Run: headless pygame with SDL's dummy video driver; simulated clock (each Clock.tick advances the game by its frame time, no real sleeping); random seed 0; keys injected as events and as key.get_pressed() state; no mouse input.
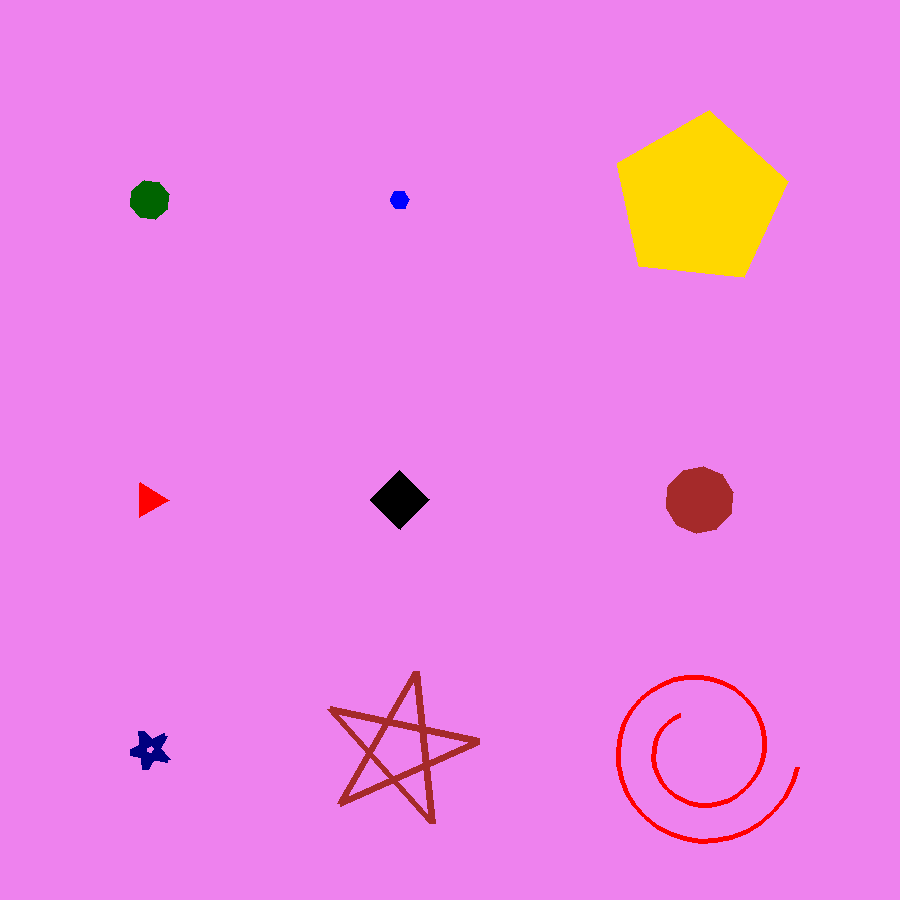
Frame 1 of 4 · flips 1–60 · no input
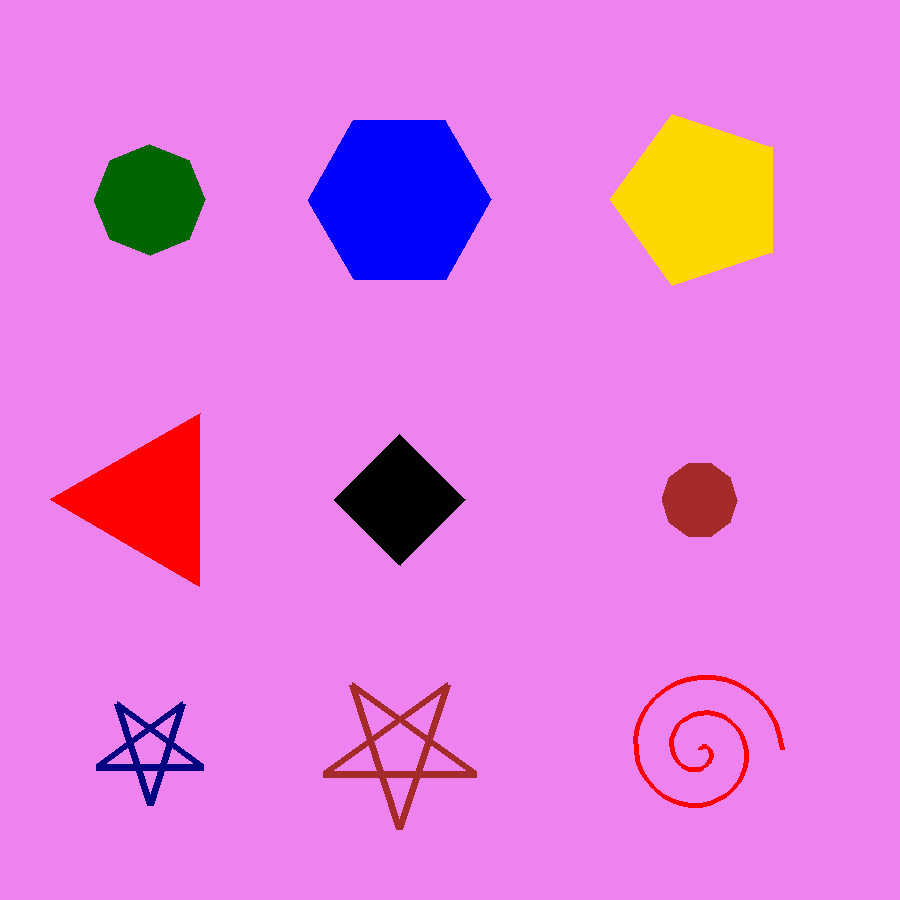
Frame 2 of 4 · flips 61–180 · tapped SPACE, RETURN · held RIGHT (→), D
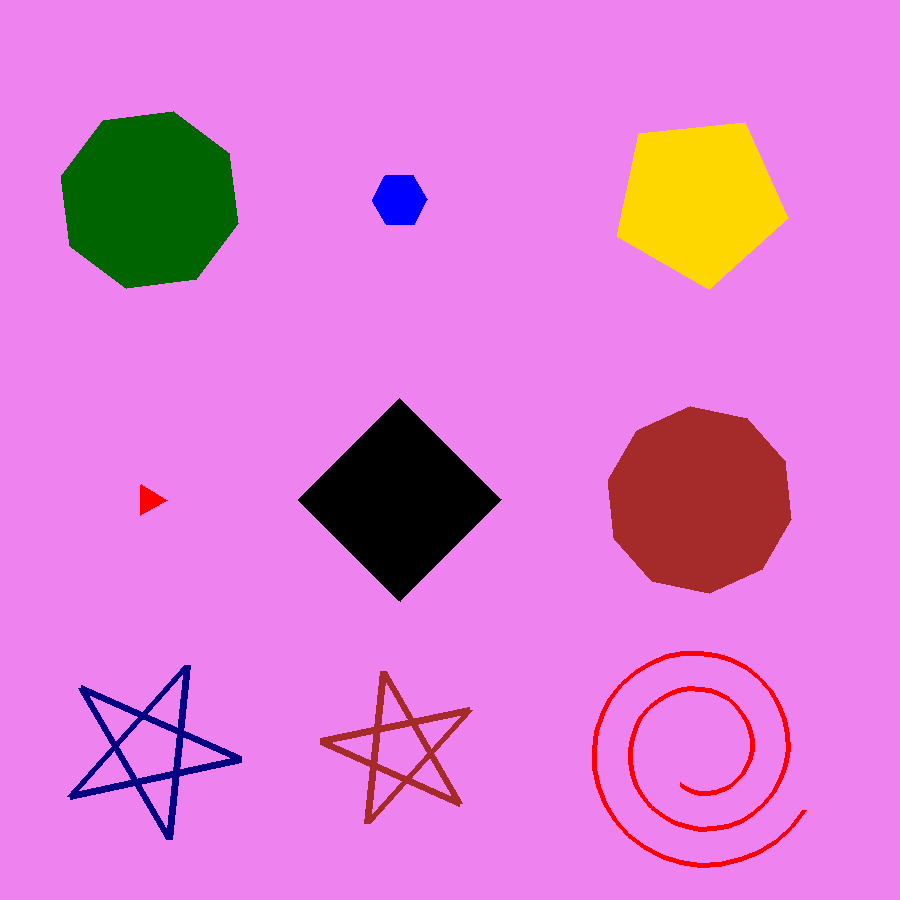
Frame 3 of 4 · flips 181–300 · held DOWN (↓), S
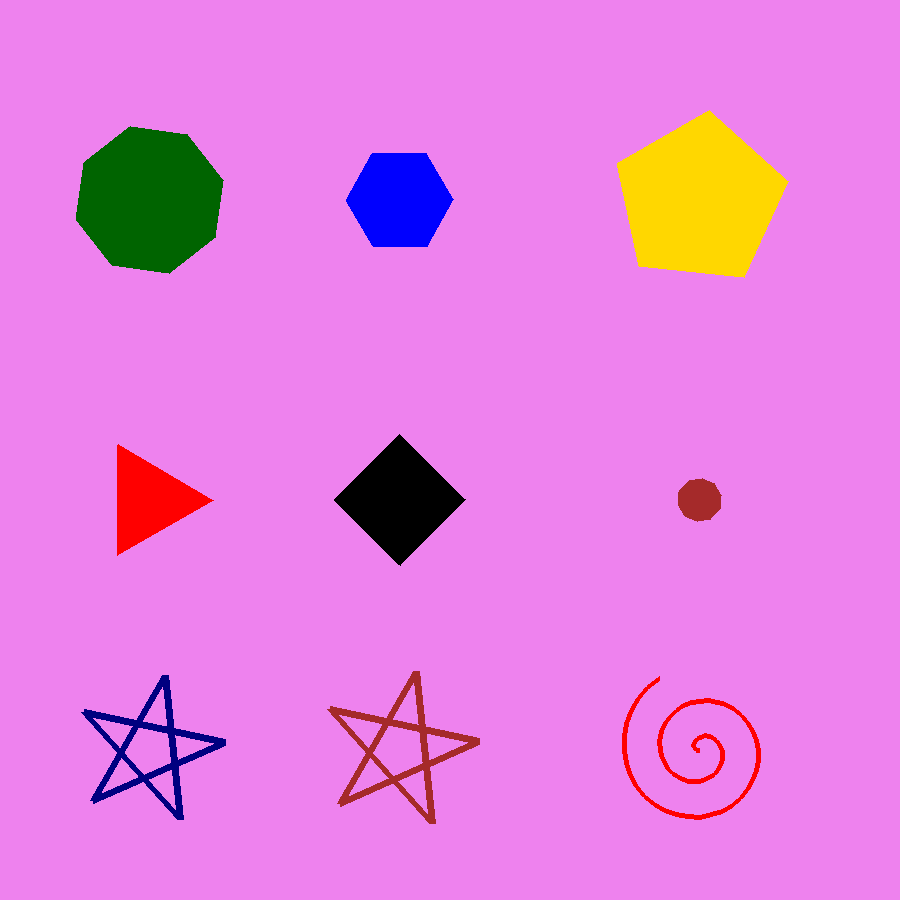
Frame 4 of 4 · flips 301–420 · held LEFT (←), A, UP (↑), W

The pygame program that drew these frames:

import pygame,math
pygame.init()
screen = pygame.display.set_mode((900, 900))
timer=pygame.time.Clock()
screen.fill('violet')

class Polygon:
    def __init__(self,x0,y0,numSides,radius):
        self.x0=x0
        self.y0=y0
        self.angle=0
        self.numSides=numSides
        self.radius=radius
        self.q=-1
        #self.pol=[]
    def update(self,speed,delta):
        self.pol=[]
        self.angle=self.angle+speed*3.14159/180
        self.radius=self.radius+self.q*delta
        if self.radius<-100 or self.radius>100:
            self.q=self.q*-1
        for i in range(self.numSides):
            self.x1 = self.x0 + self.radius * math.cos(self.angle + math.pi * 2 *i/ self.numSides)
            self.y1 = self.y0 + self.radius * math.sin(self.angle + math.pi * 2 *i/ self.numSides)
            self.pol.append([int(self.x1),int(self.y1)])
    def update1(self,speed,delta):
        self.pol=[]
        self.pol1=[]
        self.angle=self.angle+speed*3.14159/180
        self.radius=self.radius+self.q*delta  #
        if self.radius<-100 or self.radius>100:   #
            self.q=self.q*-1   #
        for i in range(1,6):
            self.x1 = self.x0 + self.radius * math.cos(self.angle + math.pi/10 *(4*i-3))
            self.y1 = self.y0 + self.radius * math.sin(self.angle + math.pi/10 *(4*i-3))
            self.pol.append([int(self.x1),int(self.y1)])
        self.pol1.append(self.pol[0]); self.pol1.append(self.pol[3])
        self.pol1.append(self.pol[1]); self.pol1.append(self.pol[4])
        self.pol1.append(self.pol[2])
    def draw(self,color):
        pygame.draw.polygon(screen,color,self.pol)
    def draw1(self,color):
        pygame.draw.lines(screen,color,True,self.pol1,7)

octagon=Polygon(150,200,8,100)
hexagon=Polygon(400,200,6,70)
pentagon=Polygon(700,200,5,90)
triangle=Polygon(150,500,3,80)
square=Polygon(400,500,4,90)
nonagon=Polygon(700,500,10,70)
star=Polygon(150,750,8,100)
star2=Polygon(400,750,8,80)

class Spiral:
    def __init__(self,x0,y0,radius):
        self.x0=x0
        self.y0=y0
        self.angle=0
        self.radius=radius
        self.q=-1
        self.pol=[]
        self.k=-1
    def update_spiral(self,speed,delta):
        self.k=self.k+1
        self.angle=self.angle+10
        self.radius=self.radius+self.q*delta
        #if self.k==100:
        if abs(self.radius<2) or abs(self.radius)>120:
            self.q=self.q*-1
            self.k=-1
            self.pol.clear()
        teta0=(self.angle)
        teta=teta0*math.pi/180
        self.x1 = self.x0 + self.radius * math.cos(teta)
        self.y1 = self.y0 + self.radius * math.sin(teta)
        self.pol.append([int(self.x1),int(self.y1)])
    def draw_spiral(self,color):
        if self.k>2:
            pygame.draw.lines(screen,color,False,self.pol,5)

spiral=Spiral(700,750,100)# coord x, coord y, radius

while True: 
    for event in pygame.event.get():
        if event.type == pygame.QUIT:
            pygame.quit()
            exit()
    screen.fill('violet')
    octagon.update(5,2); octagon.draw('dark green')
    hexagon.update(3,1); hexagon.draw('blue')
    pentagon.update(-5,0); pentagon.draw('gold')
    triangle.update(-6,1); triangle.draw('red')
    square.update(9,2); square.draw('black')
    nonagon.update(-5,4);nonagon.draw('brown')
    star.update1(2,2); star.draw1('navy')
    star2.update1(-4,0); star2.draw1('brown')
    spiral.update_spiral(10,1)
    spiral.draw_spiral('red')
    pygame.display.update()
    timer.tick(50)
